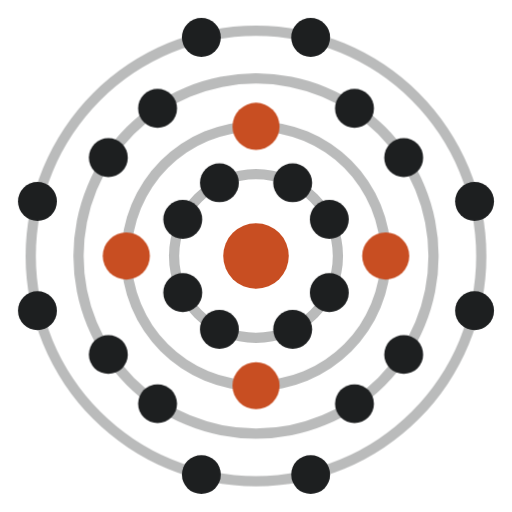
t = 0.00 s
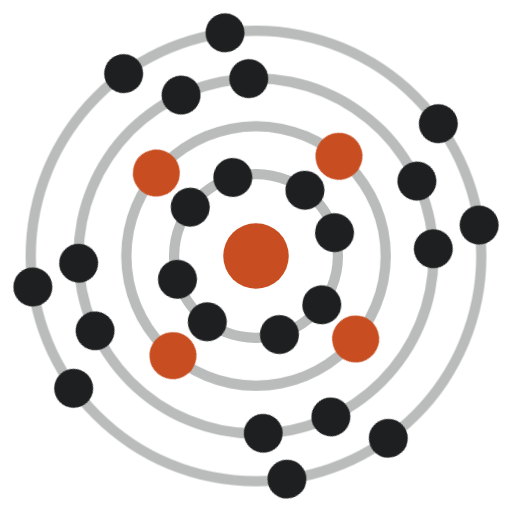
t = 1.67 s
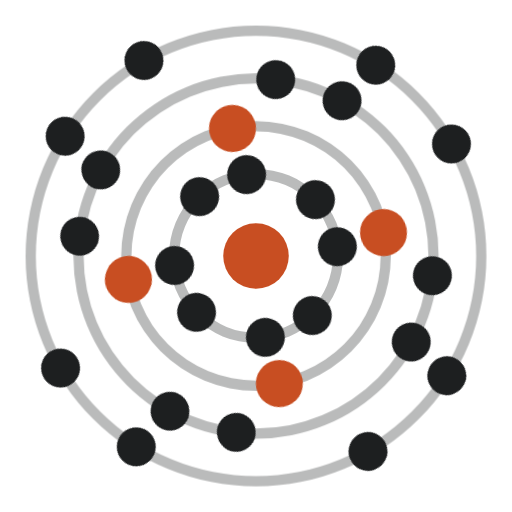
t = 3.33 s
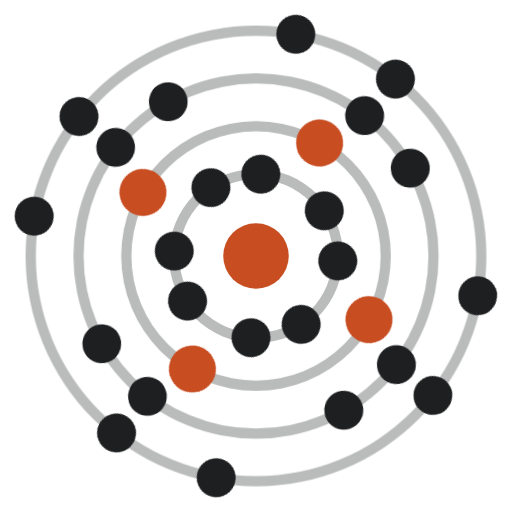
t = 5.00 s
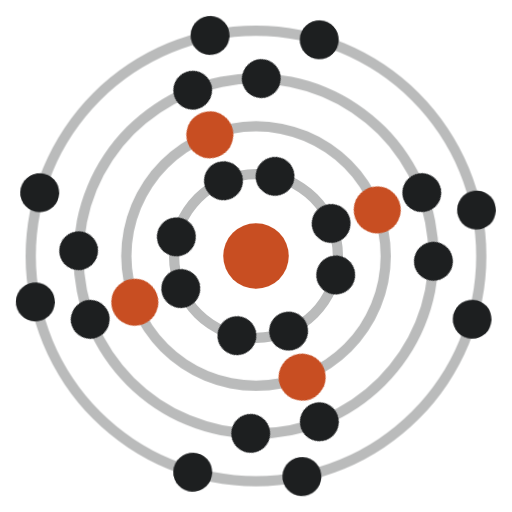
t = 6.67 s
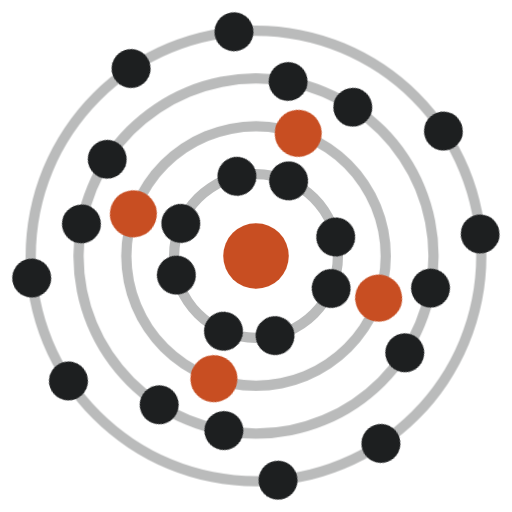
t = 8.33 s

The animated SVG that drew these frames (rendered in a browser with its animation timeline set to each time). Animation: 1 CSS @keyframes rule; frames cover the first 8.33 s, repeats indefinitely.

<svg xmlns="http://www.w3.org/2000/svg" viewBox="0 0 1000 1000">
<style>.gen-i{fill:var(--gen-ink,#1d1f20)}.gen-a{fill:var(--gen-accent,#c84e22)}@keyframes rationalAvatarOrbit01-spin{to{transform:rotate(360deg)}}.rationalAvatarOrbit01-m0{transform-box:view-box;transform-origin:500px 500px;animation:rationalAvatarOrbit01-spin 6s linear infinite}.rationalAvatarOrbit01-m1{transform-box:view-box;transform-origin:500px 500px;animation:rationalAvatarOrbit01-spin 11.95s linear infinite reverse}.rationalAvatarOrbit01-m2{transform-box:view-box;transform-origin:500px 500px;animation:rationalAvatarOrbit01-spin 19.14s linear infinite}.rationalAvatarOrbit01-m3{transform-box:view-box;transform-origin:500px 500px;animation:rationalAvatarOrbit01-spin 27.36s linear infinite reverse}@media (prefers-reduced-motion:reduce){.rationalAvatarOrbit01-m{animation:none}}</style>
<circle cx="500" cy="500" r="64" class="gen-a"/>
<path d="M670 500A170 170 0 1 1 330 500A170 170 0 1 1 670 500ZM650 500A150 150 0 1 1 350 500A150 150 0 1 1 650 500Z" fill-rule="evenodd" class="gen-i" fill-opacity="0.3"/>
<g class="rationalAvatarOrbit01-m rationalAvatarOrbit01-m0">
<circle cx="356.89" cy="571.55" r="38" class="gen-i"/>
<circle cx="356.89" cy="428.45" r="38" class="gen-i"/>
<circle cx="428.45" cy="643.11" r="38" class="gen-i"/>
<circle cx="428.45" cy="356.89" r="38" class="gen-i"/>
<circle cx="571.55" cy="643.11" r="38" class="gen-i"/>
<circle cx="571.55" cy="356.89" r="38" class="gen-i"/>
<circle cx="643.11" cy="571.55" r="38" class="gen-i"/>
<circle cx="643.11" cy="428.45" r="38" class="gen-i"/>
</g>
<path d="M763.33 500A263.33 263.33 0 1 1 236.67 500A263.33 263.33 0 1 1 763.33 500ZM743.33 500A243.33 243.33 0 1 1 256.67 500A243.33 243.33 0 1 1 743.33 500Z" fill-rule="evenodd" class="gen-i" fill-opacity="0.3"/>
<g class="rationalAvatarOrbit01-m rationalAvatarOrbit01-m1">
<circle cx="246.67" cy="500" r="46" class="gen-a"/>
<circle cx="500" cy="753.33" r="46" class="gen-a"/>
<circle cx="500" cy="246.67" r="46" class="gen-a"/>
<circle cx="753.33" cy="500" r="46" class="gen-a"/>
</g>
<path d="M856.67 500A356.67 356.67 0 1 1 143.33 500A356.67 356.67 0 1 1 856.67 500ZM836.67 500A336.67 336.67 0 1 1 163.33 500A336.67 336.67 0 1 1 836.67 500Z" fill-rule="evenodd" class="gen-i" fill-opacity="0.3"/>
<g class="rationalAvatarOrbit01-m rationalAvatarOrbit01-m2">
<circle cx="211.56" cy="692.3" r="38" class="gen-i"/>
<circle cx="211.56" cy="307.7" r="38" class="gen-i"/>
<circle cx="307.7" cy="788.44" r="38" class="gen-i"/>
<circle cx="307.7" cy="211.56" r="38" class="gen-i"/>
<circle cx="692.3" cy="788.44" r="38" class="gen-i"/>
<circle cx="692.3" cy="211.56" r="38" class="gen-i"/>
<circle cx="788.44" cy="692.3" r="38" class="gen-i"/>
<circle cx="788.44" cy="307.7" r="38" class="gen-i"/>
</g>
<path d="M950 500A450 450 0 1 1 50 500A450 450 0 1 1 950 500ZM930 500A430 430 0 1 1 70 500A430 430 0 1 1 930 500Z" fill-rule="evenodd" class="gen-i" fill-opacity="0.3"/>
<g class="rationalAvatarOrbit01-m rationalAvatarOrbit01-m3">
<circle cx="73.14" cy="606.72" r="38" class="gen-i"/>
<circle cx="73.14" cy="393.28" r="38" class="gen-i"/>
<circle cx="393.28" cy="926.86" r="38" class="gen-i"/>
<circle cx="393.28" cy="73.14" r="38" class="gen-i"/>
<circle cx="606.72" cy="926.86" r="38" class="gen-i"/>
<circle cx="606.72" cy="73.14" r="38" class="gen-i"/>
<circle cx="926.86" cy="606.72" r="38" class="gen-i"/>
<circle cx="926.86" cy="393.28" r="38" class="gen-i"/>
</g>
</svg>
